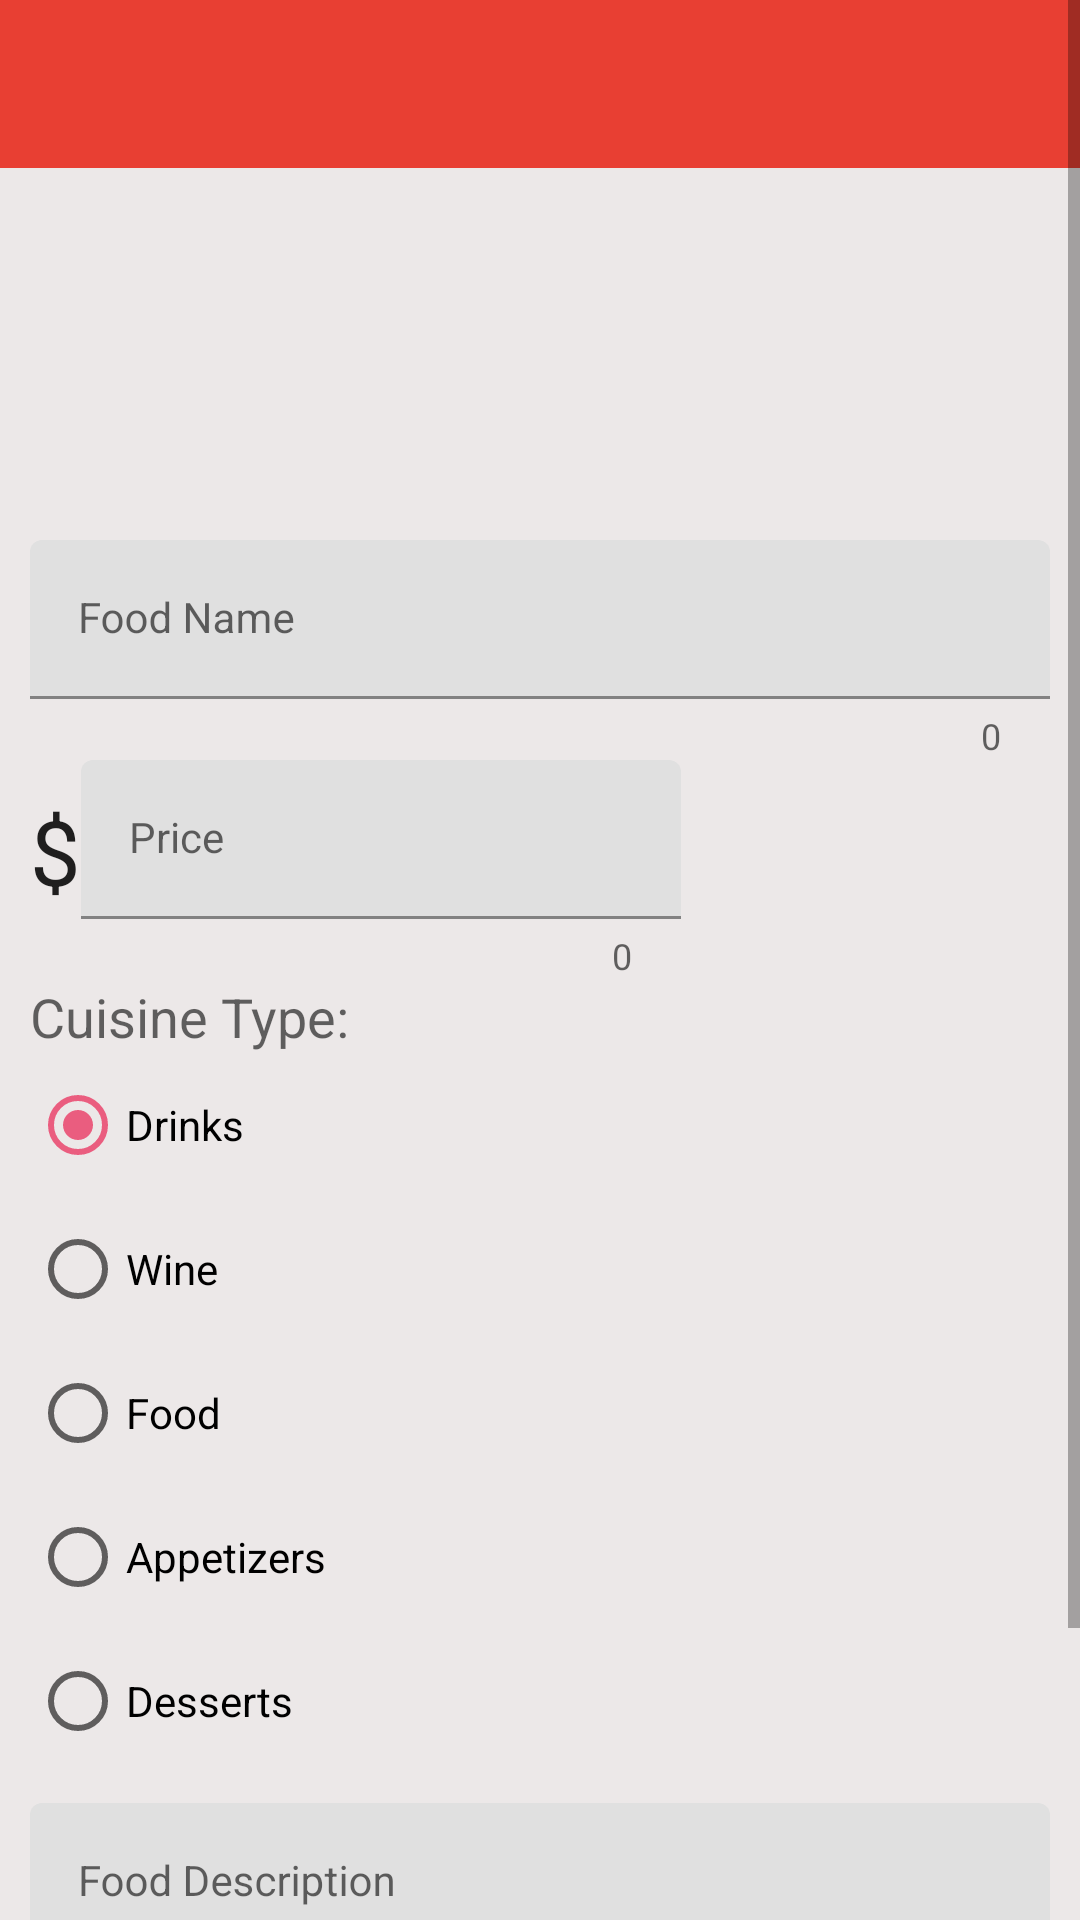

Android layout source for this screen:
<!-- AndroidManifest.xml: application theme Theme.OrgRestaurant -->
<!-- res/layout/activity_add_menu_item.xml -->
<?xml version="1.0" encoding="utf-8"?>
<ScrollView xmlns:android="http://schemas.android.com/apk/res/android"
    xmlns:app="http://schemas.android.com/apk/res-auto"
    xmlns:tools="http://schemas.android.com/tools"
    android:layout_width="match_parent"
    android:layout_height="match_parent"
    android:backgroundTint="#ECE8E8">


    <androidx.constraintlayout.widget.ConstraintLayout
        android:id="@+id/add_item_layout"
        android:layout_width="match_parent"
        android:layout_height="wrap_content"
        android:background="#ECE8E8"
        android:backgroundTint="#ECE8E8"
        tools:context=".Activity.AddMenuItemActivity">

        <androidx.appcompat.widget.Toolbar
            android:id="@+id/menu_toolbar"
            android:layout_width="0dp"
            android:layout_height="wrap_content"
            android:background="?attr/colorPrimary"
            android:minHeight="?attr/actionBarSize"
            android:theme="?attr/actionBarTheme"
            app:titleTextColor="#fff"
            app:layout_constraintEnd_toEndOf="parent"
            app:layout_constraintStart_toStartOf="parent"
            app:layout_constraintTop_toTopOf="parent" />


        <ImageView
            android:id="@+id/add_item_image"
            android:layout_width="170dp"
            android:layout_height="170dp"
            android:layout_marginStart="8dp"
            android:layout_marginEnd="8dp"
            android:layout_marginBottom="10dp"
            android:src="@drawable/food"
            app:layout_constraintBottom_toTopOf="@+id/add_item_food_name"
            app:layout_constraintEnd_toEndOf="parent"
            app:layout_constraintHorizontal_bias="0.497"
            app:layout_constraintStart_toStartOf="parent"
            app:layout_constraintTop_toTopOf="@id/menu_toolbar" />

        <com.google.android.material.textfield.TextInputLayout
            android:id="@+id/add_item_food_name"
            android:layout_width="match_parent"
            android:layout_height="wrap_content"
            android:layout_margin="10dp"
            android:hint="@string/food_name"
            app:counterEnabled="true"
            app:layout_constraintTop_toBottomOf="@id/add_item_image">

            <com.google.android.material.textfield.TextInputEditText
                android:id="@+id/add_item_food_name_et"
                style="@style/Widget.MaterialComponents.TextInputLayout.FilledBox"
                android:layout_width="match_parent"
                android:layout_height="wrap_content"
                android:inputType="text"
                android:maxLines="1" />


        </com.google.android.material.textfield.TextInputLayout>

        <TextView
            android:id="@+id/price_logo"
            style="@style/TextAppearance.AppCompat.Large"
            android:layout_width="wrap_content"
            android:layout_height="wrap_content"
            android:layout_marginStart="10dp"
            android:layout_marginTop="10dp"
            android:text="$"
            android:textSize="30sp"
            app:layout_constraintStart_toStartOf="parent"
            app:layout_constraintTop_toBottomOf="@id/add_item_food_name" />

        <com.google.android.material.textfield.TextInputLayout
            android:id="@+id/add_item_food_price"
            android:layout_width="200dp"
            android:layout_height="wrap_content"
            android:layout_marginBottom="10dp"
            android:hint="@string/food_price"
            app:counterEnabled="true"
            app:layout_constraintStart_toEndOf="@id/price_logo"
            app:layout_constraintTop_toBottomOf="@id/add_item_food_name">

            <com.google.android.material.textfield.TextInputEditText
                android:id="@+id/add_item_food_price_et"
                style="@style/Widget.MaterialComponents.TextInputLayout.FilledBox"
                android:layout_width="200dp"
                android:layout_height="wrap_content"
                android:inputType="number"
                android:maxLines="1" />


        </com.google.android.material.textfield.TextInputLayout>

        <TextView
            android:id="@+id/c_t_tv"
            style="@style/TextAppearance.AppCompat.Medium"
            android:layout_width="wrap_content"
            android:layout_height="wrap_content"
            android:layout_marginStart="10dp"
            android:text="Cuisine Type: "
            app:layout_constraintStart_toStartOf="parent"
            app:layout_constraintTop_toBottomOf="@id/add_item_food_price" />

        <RadioGroup
            android:id="@+id/cuisine_group"
            android:layout_width="wrap_content"
            android:layout_height="wrap_content"
            android:layout_marginStart="10dp"
            app:layout_constraintStart_toStartOf="parent"
            app:layout_constraintTop_toBottomOf="@id/c_t_tv">

            <RadioButton
                android:id="@+id/drinks_cuisine"
                android:layout_width="wrap_content"
                android:layout_height="wrap_content"
                android:checked="true"
                android:text="Drinks" />

            <RadioButton
                android:id="@+id/wine_cuisine"
                android:layout_width="wrap_content"
                android:layout_height="wrap_content"
                android:text="Wine" />

            <RadioButton
                android:id="@+id/food_cuisine"
                android:layout_width="wrap_content"
                android:layout_height="wrap_content"
                android:text="Food" />

            <RadioButton
                android:id="@+id/appetizers_cuisine"
                android:layout_width="wrap_content"
                android:layout_height="wrap_content"
                android:text="Appetizers" />

            <RadioButton
                android:id="@+id/desserts_cuisine"
                android:layout_width="wrap_content"
                android:layout_height="wrap_content"
                android:text="@string/desserts" />


        </RadioGroup>


        <com.google.android.material.textfield.TextInputLayout
            android:id="@+id/add_item_food_desc_layout"
            android:layout_width="match_parent"
            android:layout_height="wrap_content"
            android:layout_marginLeft="10dp"
            android:layout_marginTop="10dp"
            android:layout_marginRight="10dp"
            android:layout_marginBottom="10dp"
            android:hint="@string/food_description"
            app:counterEnabled="true"
            app:layout_constraintStart_toStartOf="parent"
            app:layout_constraintTop_toBottomOf="@id/cuisine_group">

            <com.google.android.material.textfield.TextInputEditText
                android:id="@+id/add_item_food_desc_et"
                style="@style/Widget.MaterialComponents.TextInputLayout.FilledBox"
                android:layout_width="match_parent"
                android:layout_height="wrap_content"
                android:inputType="text"
                android:maxLines="3" />


        </com.google.android.material.textfield.TextInputLayout>

        <com.google.android.material.button.MaterialButton
            android:id="@+id/add_item_button"
            style="@style/Widget.MaterialComponents.Button.TextButton"
            android:layout_width="match_parent"
            android:layout_height="wrap_content"
            android:layout_margin="20dp"
            android:background="#ffffff"
            android:backgroundTintMode="multiply"
            android:padding="12dp"
            android:text="Add Food To Database"
            android:textAppearance="?android:textAppearanceMedium"
            android:textColor="@android:color/white"
            app:backgroundTint="@color/btnStaffDark"
            app:cornerRadius="4dp"
            app:layout_constraintTop_toBottomOf="@id/add_item_food_desc_layout"
            app:rippleColor="@android:color/white"
            tools:layout_editor_absoluteX="16dp" />


    </androidx.constraintlayout.widget.ConstraintLayout>

</ScrollView>
<!-- resources referenced by this layout -->
<resources>
  <color name="btnStaffDark">#ad3426</color>
  <string name="desserts">Desserts</string>
  <string name="food_description">Food Description</string>
  <string name="food_name">Food Name</string>
  <string name="food_price">Price</string>
  <style name="Theme.OrgRestaurant" parent="Theme.MaterialComponents.DayNight.DarkActionBar">
          
          <item name="colorPrimary">#E83F33</item>
          <item name="colorPrimaryVariant">#F33B41</item>
          <item name="colorOnPrimary">@color/white</item>
          
          <item name="colorSecondary">#EA5D7F</item>
          <item name="colorSecondaryVariant">#DF6A8E</item>
          <item name="colorOnSecondary">@color/black</item>
          
          <item name="android:statusBarColor" tools:targetApi="l">?attr/colorPrimaryVariant</item>
          
  
      </style>
  <color name="white">#FFFFFFFF</color>
  <color name="black">#FF000000</color>
</resources>
